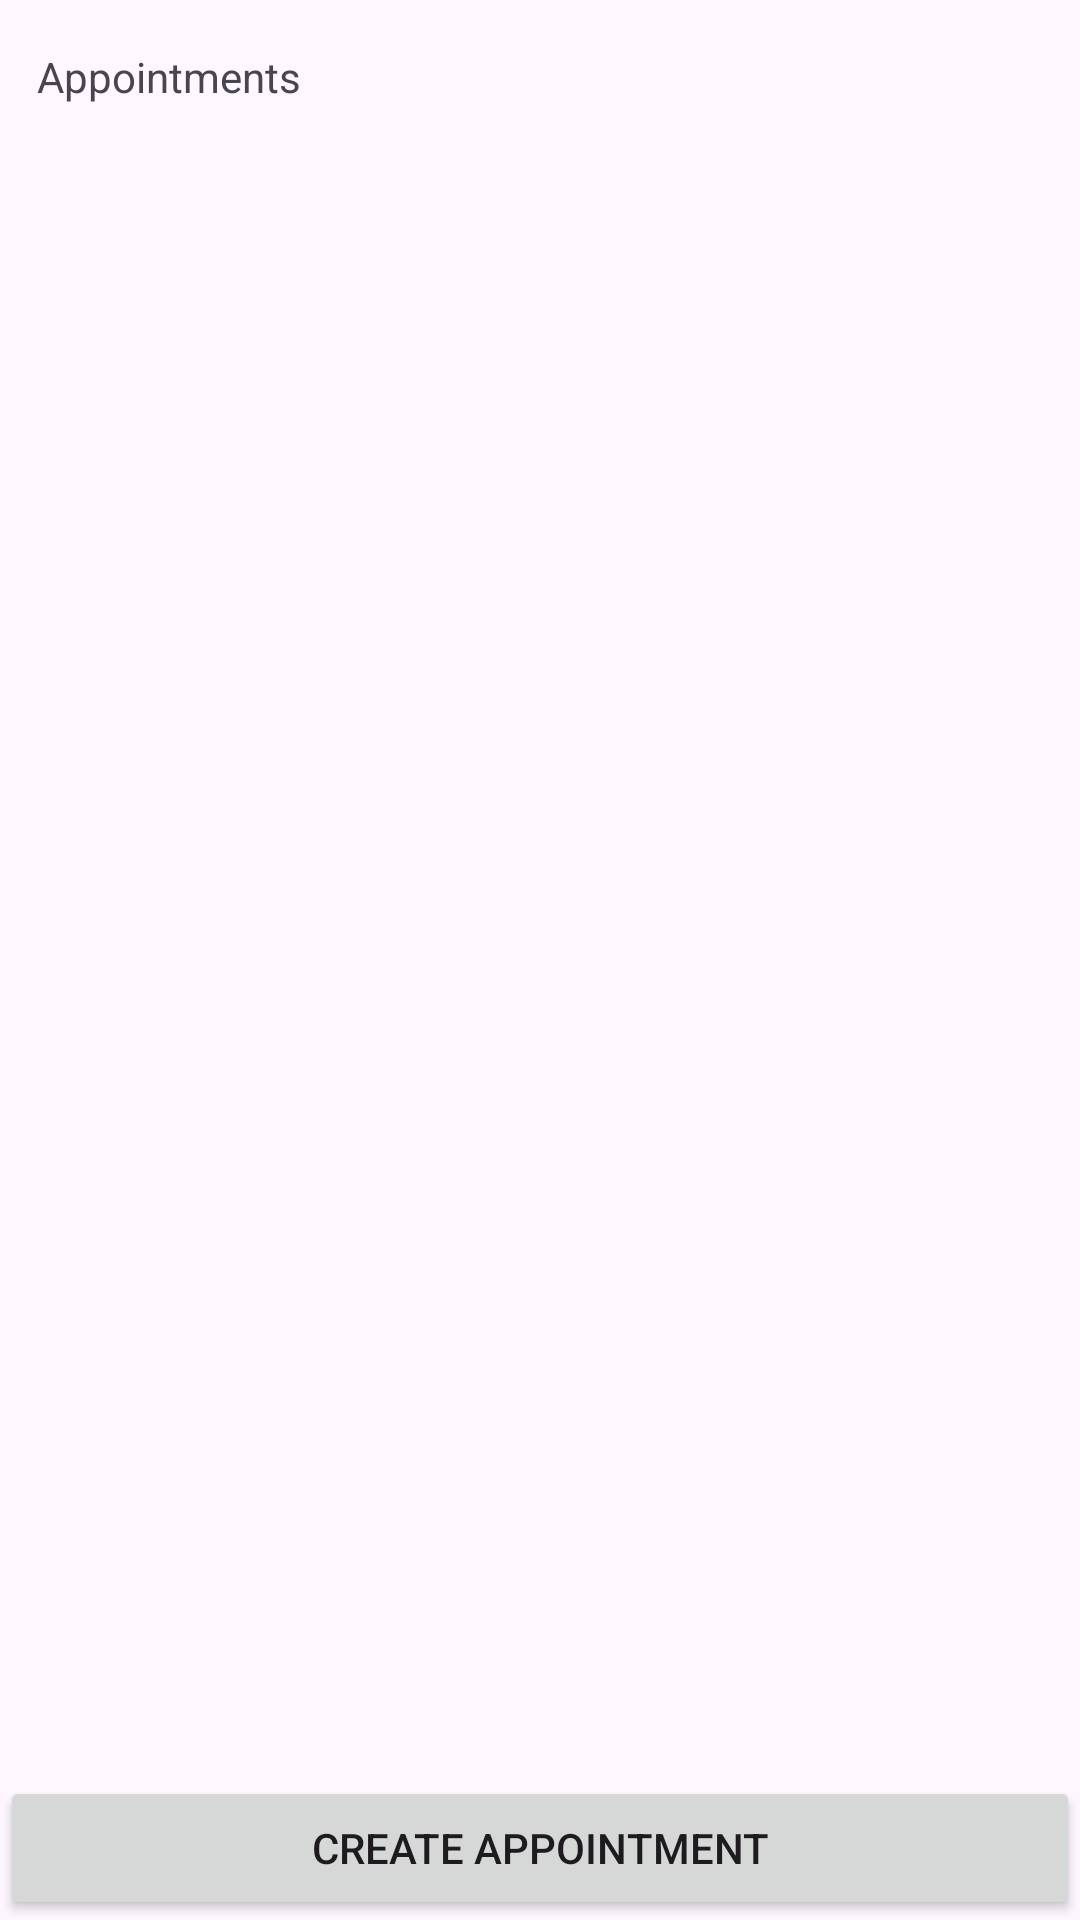

Android layout source for this screen:
<!-- AndroidManifest.xml: application theme Theme.HospitalAdminApp -->
<!-- res/layout/activity_manage_appointments.xml -->
<?xml version="1.0" encoding="utf-8"?>
<androidx.constraintlayout.widget.ConstraintLayout xmlns:android="http://schemas.android.com/apk/res/android"
    xmlns:app="http://schemas.android.com/apk/res-auto"
    xmlns:tools="http://schemas.android.com/tools"
    android:id="@+id/main"
    android:layout_width="match_parent"
    android:layout_height="match_parent"
    tools:context=".ManageAppointmentsActivity">

    <Button
        android:id="@+id/createAppointmentRedirectButton"
        android:layout_width="0dp"
        android:layout_height="wrap_content"
        android:text="Create Appointment"
        app:layout_constraintBottom_toBottomOf="parent"
        app:layout_constraintEnd_toEndOf="parent"
        app:layout_constraintStart_toStartOf="parent" />

    <TextView
        android:id="@+id/textView2"
        android:layout_width="wrap_content"
        android:layout_height="wrap_content"
        android:layout_marginTop="16dp"
        android:text="Appointments"
        app:layout_constraintEnd_toEndOf="parent"
        app:layout_constraintHorizontal_bias="0.045"
        app:layout_constraintStart_toStartOf="parent"
        app:layout_constraintTop_toTopOf="parent" />

    <ListView
        android:id="@+id/appointmentListView"
        android:layout_width="409dp"
        android:layout_height="646dp"
        android:layout_marginTop="1dp"
        app:layout_constraintBottom_toTopOf="@+id/createAppointmentRedirectButton"
        app:layout_constraintEnd_toEndOf="parent"
        app:layout_constraintStart_toStartOf="parent"
        app:layout_constraintTop_toBottomOf="@+id/textView2" />
</androidx.constraintlayout.widget.ConstraintLayout>
<!-- resources referenced by this layout -->
<resources>
  <style name="Theme.HospitalAdminApp" parent="Base.Theme.HospitalAdminApp" />
  <style name="Base.Theme.HospitalAdminApp" parent="Theme.Material3.DayNight.NoActionBar">
          
          
      </style>
</resources>
